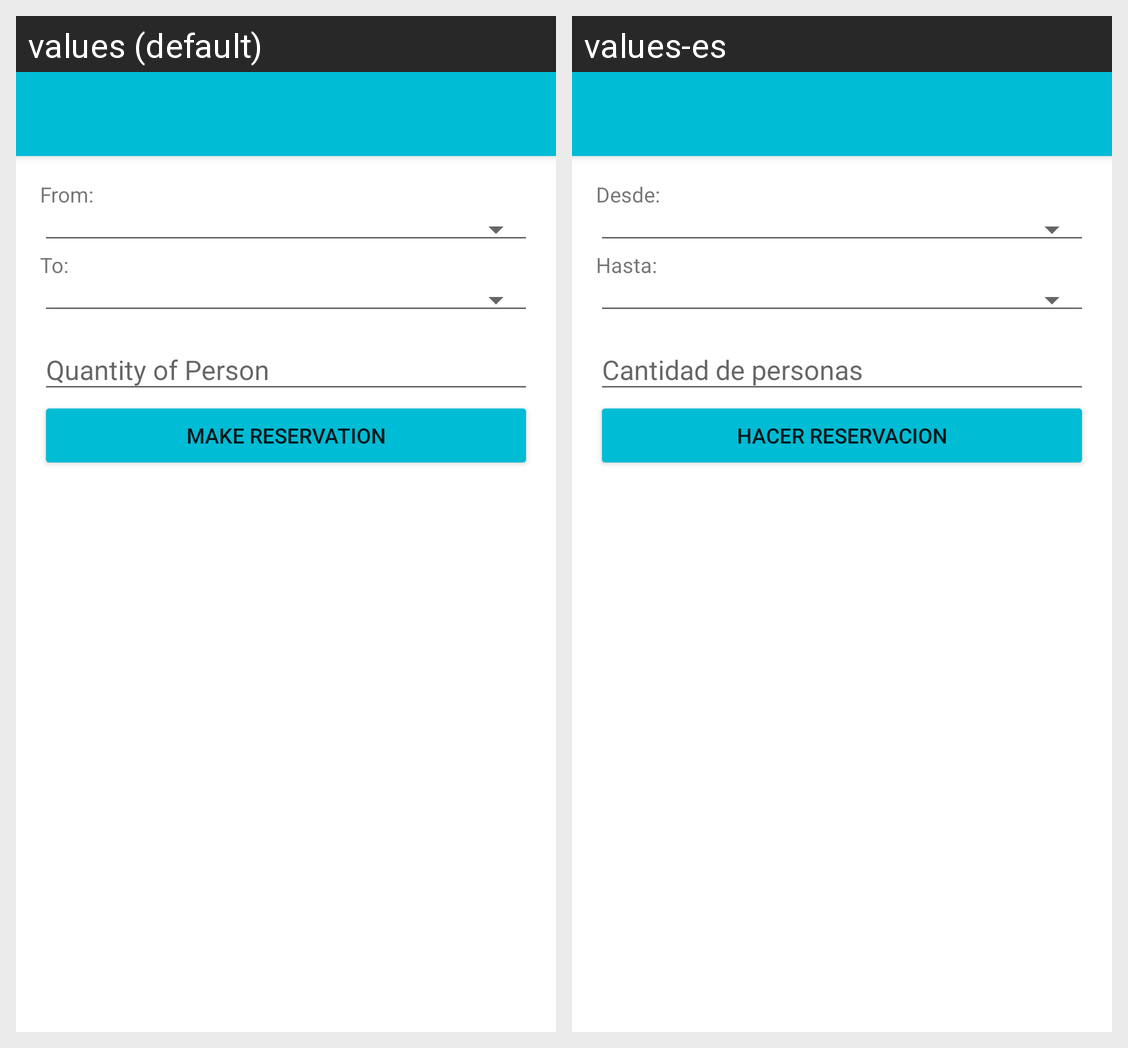

The same Android screen rendered under two of its app's locales, left to right. List the strings drawn on it with the default value and each locale's translation.
Android screen res/layout/activity_choose_stops.xml rendered under 2 locales, left to right: values (default), values-es. Device: Nexus 5 (rendered at 1080×1920; each locale shown at half size, 540×960, under a caption strip naming it); theme AppTheme.NoActionBar.
Strings drawn on this screen, with the default value and each locale's value (text and hints the layout hard-codes, and strings that could not be matched under every locale, appear in the picture but are not listed):

route_from_label_text
  values: From: 
  values-es: Desde: 

route_to_label_text
  values: To: 
  values-es: Hasta: 

make_reservation_button_text
  values: Make Reservation
  values-es: Hacer Reservacion
